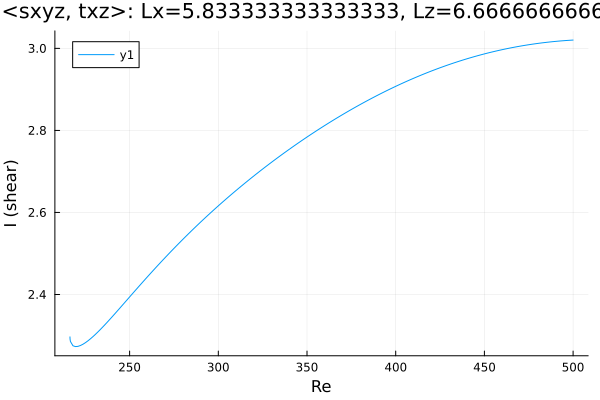

Data behind this chart, as committed beside it:
Re, shear
216.4, 2.297
216.4, 2.297
216.4, 2.297
216.4, 2.297
216.4, 2.296
216.4, 2.296
216.4, 2.296
216.4, 2.295
216.4, 2.294
216.5, 2.29
216.6, 2.286
218, 2.275
219.5, 2.273
220.9, 2.274
222.3, 2.276
223.7, 2.279
225.1, 2.283
226.5, 2.287
227.9, 2.292
229.4, 2.297
230.8, 2.303
232.2, 2.309
233.6, 2.315
235, 2.321
236.4, 2.328
237.8, 2.335
239.3, 2.341
240.7, 2.348
242.1, 2.355
243.5, 2.362
244.9, 2.369
246.3, 2.376
247.7, 2.383
249.2, 2.39
250.6, 2.397
252, 2.404
253.4, 2.411
254.8, 2.418
256.2, 2.425
257.6, 2.432
259.1, 2.438
260.5, 2.445
261.9, 2.452
263.3, 2.459
264.7, 2.465
266.1, 2.472
267.5, 2.479
269, 2.485
270.4, 2.492
271.8, 2.498
273.2, 2.504
274.6, 2.511
276, 2.517
277.4, 2.523
278.9, 2.529
280.3, 2.536
281.7, 2.542
283.1, 2.548
284.5, 2.554
285.9, 2.56
... 175 more rows
